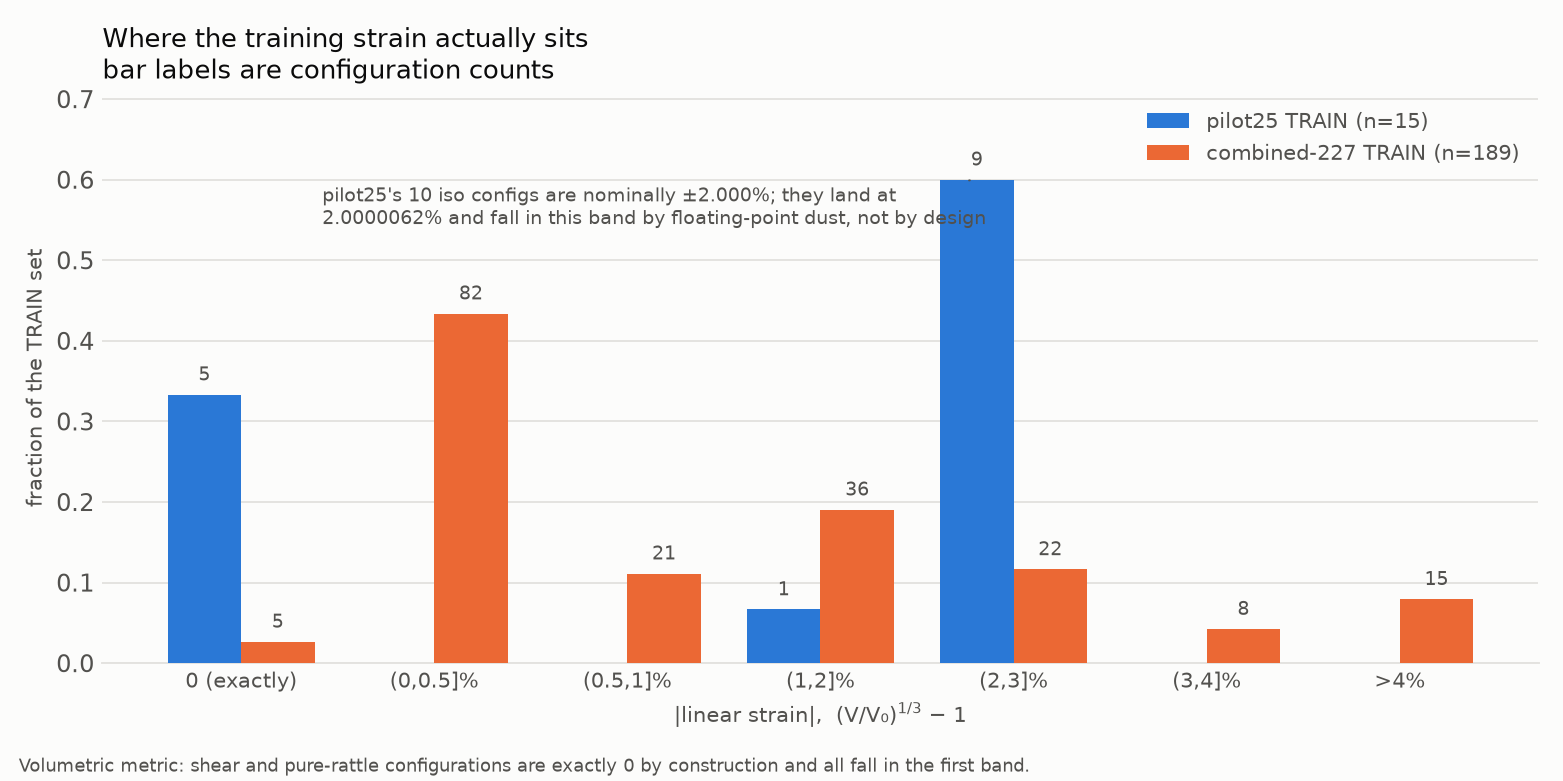

Source data for this figure (header and first rows):
band, pilot25_n, combined227_n, pilot25_frac, combined227_frac
0 (exactly), 5, 5, 0.3333, 0.02646
(0,0.5]%, 0, 82, 0.0, 0.4339
(0.5,1]%, 0, 21, 0.0, 0.1111
(1,2]%, 1, 36, 0.06667, 0.1905
(2,3]%, 9, 22, 0.6, 0.1164
(3,4]%, 0, 8, 0.0, 0.04233
>4%, 0, 15, 0.0, 0.07937
